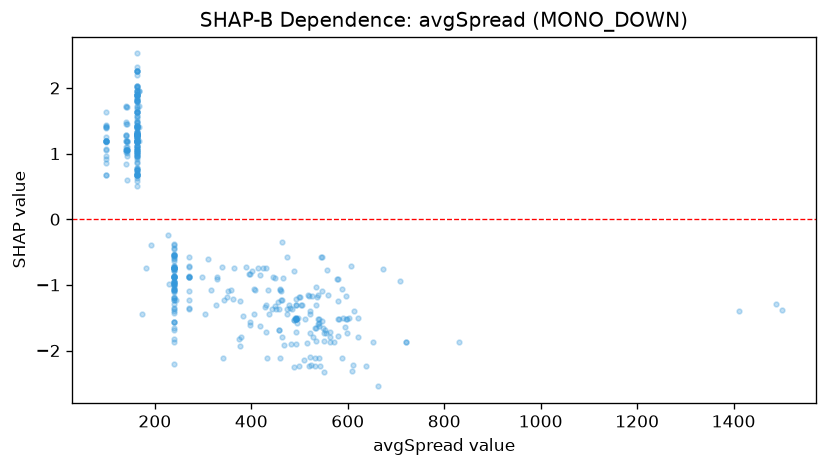

Source data for this figure (header and first rows):
feature_value, shap_value
588.3, -1.068
553.0, -1.683
539.5, -1.587
673.3, -0.7657
526.5, -1.172
533.1, -1.66
485.0, -1.361
479.4, -1.345
502.5, -1.304
505.4, -1.304
547.5, -0.5826
546.4, -1.1
493.6, -1.211
460.3, -1.07
449.4, -0.8925
528.7, -1.792
533.9, -1.304
445.4, -0.8737
423.8, -0.7416
401.4, -0.7916
537.7, -1.159
498.9, -1.192
502.0, -1.192
449.6, -1.314
510.1, -2.145
397.8, -1.605
465.5, -0.8982
550.4, -1.855
362.0, -1.211
457.1, -1.681
652.4, -1.869
612.7, -1.395
396.0, -0.8318
588.4, -2.116
521.3, -1.737
463.6, -1.794
499.8, -2.232
436.4, -1.439
460.5, -2.115
551.5, -2.334
521.3, -1.437
418.9, -1.623
376.4, -1.926
457.6, -1.361
316.3, -1.075
532.0, -2.116
497.1, -1.511
521.2, -2.101
488.0, -2.248
442.9, -1.361
474.6, -1.361
452.2, -1.361
431.3, -1.716
463.9, -1.236
377.0, -1.252
430.8, -0.7416
596.0, -1.172
427.7, -1.332
349.5, -1.178
559.1, -1.157
... 410 more rows
